Run: headless pygame with SDL's dummy video driver; simulated clock (each Clock.tick advances the game by its frame time, no real sleeping); random seed 0; keys injected as events and as key.get_pressed() state; no mouse input.
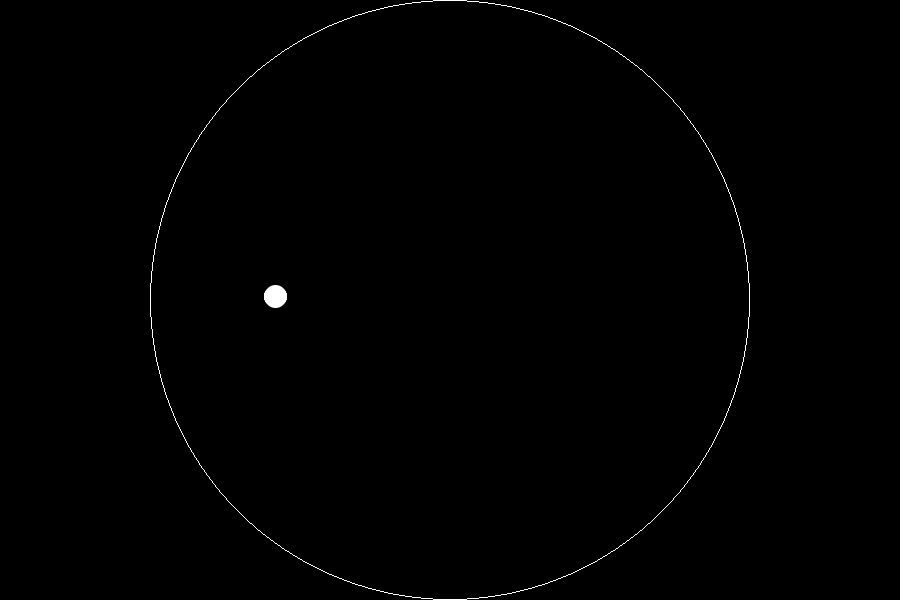
Frame 1 of 4 · flips 1–60 · no input
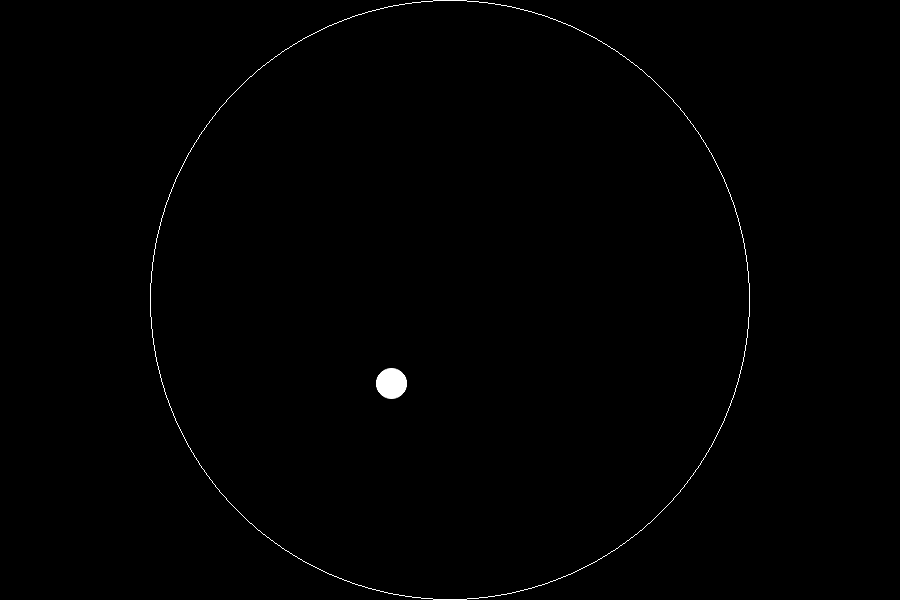
Frame 2 of 4 · flips 61–180 · tapped SPACE, RETURN · held RIGHT (→), D
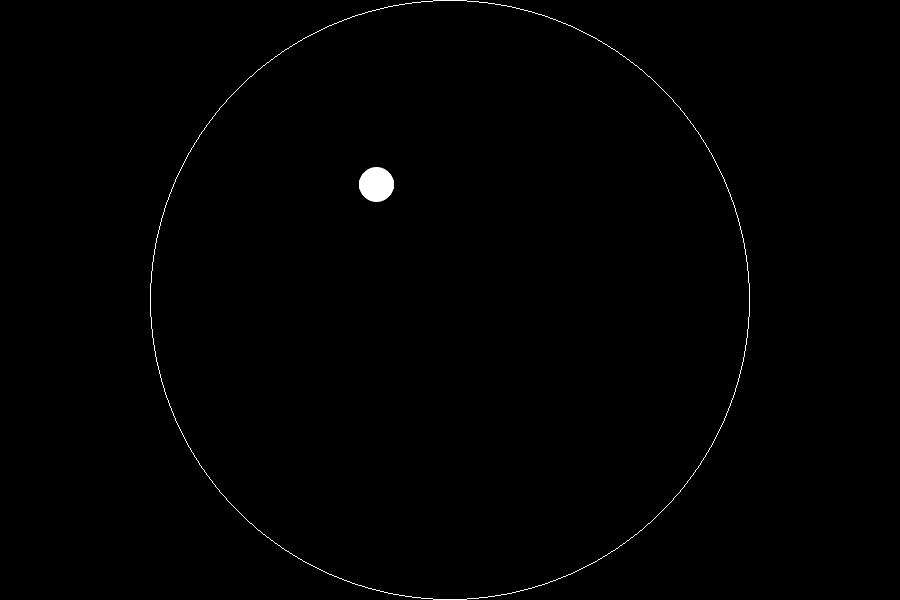
Frame 3 of 4 · flips 181–300 · held DOWN (↓), S
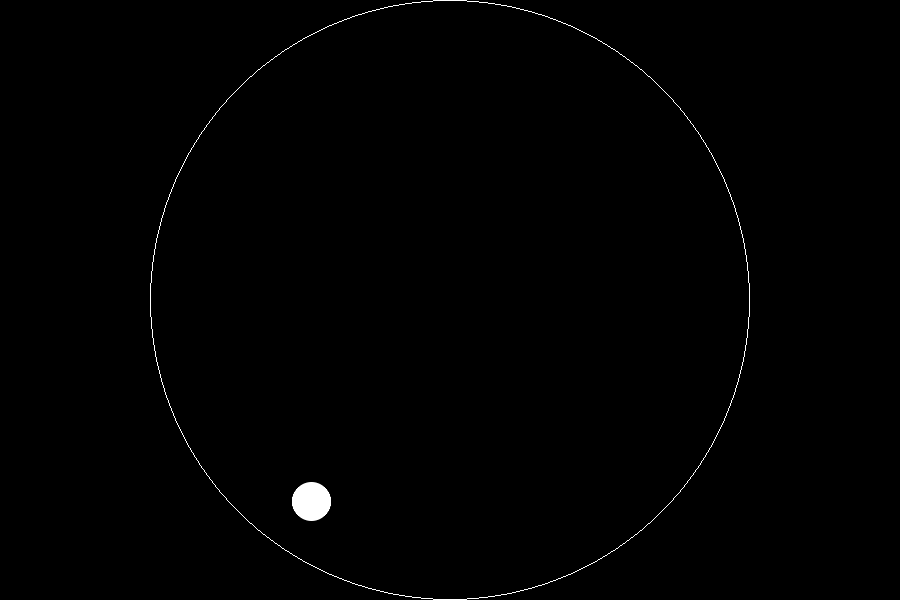
Frame 4 of 4 · flips 301–420 · held LEFT (←), A, UP (↑), W

The pygame program that drew these frames:

import pygame
import sys
from pygame import gfxdraw

class Ball:
    def __init__(self, position, speed, radius, color, growth, energy_loss):
        self.position = pygame.math.Vector2(position)
        self.speed = pygame.math.Vector2(speed)
        self.radius = radius
        self.color = color
        self.growth = growth
        self.energy_loss = energy_loss
        self.gravity = pygame.math.Vector2(0, 0.5)

    def move(self):
        self.speed += self.gravity
        self.position += self.speed

    def bounce(self, border):
        direction = self.position - border.center
        distance = direction.length()

        if distance >= border.radius - self.radius:
            normal = direction.normalize()
            self.speed.reflect_ip(normal)
            self.speed *= self.energy_loss
            self.radius = int(self.radius * self.growth)

            overlap = distance + self.radius - border.radius
            self.position -= overlap * normal

    def draw(self, screen):
        gfxdraw.aacircle(screen, int(self.position.x), int(self.position.y), self.radius, self.color)
        gfxdraw.filled_circle(screen, int(self.position.x), int(self.position.y), self.radius, self.color)

class Border:
    def __init__(self, center, radius, thickness, color):
        self.center = pygame.math.Vector2(center)
        self.radius = radius
        self.thickness = thickness
        self.color = color

    def draw(self, screen):
        pygame.draw.circle(screen, self.color, self.center, self.radius, self.thickness)

class Game:
    def __init__(self):
        pygame.init()
        self.width, self.height = 900, 600
        self.screen = pygame.display.set_mode((self.width, self.height))
        pygame.display.set_caption('Bouncing Ball Simulation with Classes')

        self.black = (0, 0, 0)
        self.white = (255, 255, 255)
        self.red = (255, 0, 0)
        
        self.border = Border((self.width // 2, self.height // 2), min(self.width, self.height) // 2, 1, self.white)
        self.ball = Ball((self.width // 2, self.height // 3), (3, 3), 10, self.white, 1.1, 1.01)

    def run(self):
        clock = pygame.time.Clock()

        while True:
            for event in pygame.event.get():
                if event.type == pygame.QUIT:
                    pygame.quit()
                    sys.exit()

            self.ball.move()
            self.ball.bounce(self.border)

            self.screen.fill(self.black)
            self.border.draw(self.screen)
            self.ball.draw(self.screen)
            pygame.display.flip()

            clock.tick(60)

if __name__ == "__main__":
    game = Game()
    game.run()
